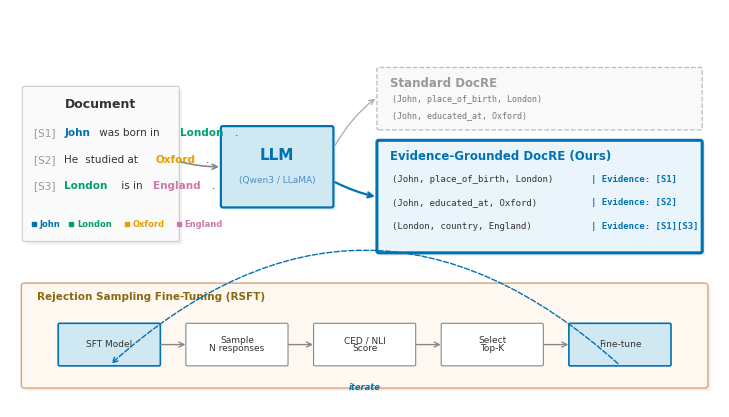

Recreate this plot in Python. (Note: this script raises an exception after producing the figure.)
#!/usr/bin/env python3
"""Evidence-Grounded DocRE Task + FREIGE Pipeline overview figure."""

import matplotlib
matplotlib.use("Agg")
import matplotlib.pyplot as plt
from matplotlib.patches import FancyBboxPatch, FancyArrowPatch

BLUE = "#0072B2"
GRAY = "#999999"
LIGHT_BLUE = "#D0E8F2"
WHITE = "#FFFFFF"
BLACK = "#333333"
ENT_BLUE = "#0072B2"
ENT_GREEN = "#009E73"
ENT_ORANGE = "#E69F00"
ENT_PURPLE = "#CC79A7"
SHADOW = "#D0D0D0"
RSFT_BG = "#FFF8F0"
RSFT_BORDER = "#D4A574"
RSFT_ACCENT = "#8B6914"

matplotlib.rcParams.update({
    "font.family": "sans-serif",
    "font.sans-serif": ["DejaVu Sans", "Arial", "Helvetica"],
    "pdf.fonttype": 42,
    "ps.fonttype": 42,
})


def draw_box(ax, xy, w, h, facecolor=WHITE, edgecolor=BLACK,
             lw=1.2, ls="-", pad=0.02, zorder=2, shadow=False,
             shadow_alpha=0.30):
    if shadow:
        sh = FancyBboxPatch((xy[0] + 0.03, xy[1] - 0.03), w, h,
                            boxstyle=f"round,pad={pad}",
                            facecolor=SHADOW, edgecolor="none",
                            linewidth=0, zorder=zorder - 1, alpha=shadow_alpha)
        ax.add_patch(sh)
    box = FancyBboxPatch(xy, w, h,
                         boxstyle=f"round,pad={pad}",
                         facecolor=facecolor, edgecolor=edgecolor,
                         linewidth=lw, linestyle=ls, zorder=zorder)
    ax.add_patch(box)
    return box


def arr(ax, xy_a, xy_b, color=BLACK, lw=1.2, cs="arc3,rad=0", zorder=3,
        style="->", shrinkA=0, shrinkB=0, ms=9):
    a = FancyArrowPatch(xy_a, xy_b, arrowstyle=style, color=color,
                        lw=lw, connectionstyle=cs,
                        zorder=zorder, mutation_scale=ms,
                        shrinkA=shrinkA, shrinkB=shrinkB)
    ax.add_patch(a)


def colored_text(ax, x, y, pieces, fontsize=7, va="top"):
    fig = ax.get_figure()
    renderer = fig.canvas.get_renderer()
    cx = x
    for txt, col, bold in pieces:
        t = ax.text(cx, y, txt, fontsize=fontsize, va=va, color=col,
                    fontweight="bold" if bold else "normal")
        fig.canvas.draw()
        bb = t.get_window_extent(renderer=renderer)
        bb_data = bb.transformed(ax.transData.inverted())
        cx = bb_data.x1 - 0.008
    return cx


fig, ax = plt.subplots(figsize=(7.2, 4.0), dpi=300)
ax.set_xlim(-0.15, 7.35)
ax.set_ylim(-0.15, 4.05)
ax.axis("off")
fig.patch.set_facecolor("white")

# ===== Document Panel =====
doc_x, doc_y, doc_w, doc_h = 0.0, 1.62, 1.62, 1.60
draw_box(ax, (doc_x, doc_y), doc_w, doc_h, facecolor="#FAFAFA",
         edgecolor="#CCCCCC", lw=0.8, shadow=True)
ax.text(doc_x + doc_w / 2, doc_y + doc_h - 0.10, "Document",
        ha="center", va="top", fontsize=9, fontweight="bold", color=BLACK)

sx = doc_x + 0.10
fs = 7.5
lh = 0.28
s_top = doc_y + doc_h - 0.42

colored_text(ax, sx, s_top, [
    ("[S1] ", GRAY, False), ("John", ENT_BLUE, True),
    (" was born in ", BLACK, False), ("London", ENT_GREEN, True),
    (".", BLACK, False)
], fontsize=fs)

colored_text(ax, sx, s_top - lh, [
    ("[S2] ", GRAY, False), ("He", BLACK, False),
    (" studied at ", BLACK, False), ("Oxford", ENT_ORANGE, True),
    (".", BLACK, False)
], fontsize=fs)

colored_text(ax, sx, s_top - 2 * lh, [
    ("[S3] ", GRAY, False), ("London", ENT_GREEN, True),
    (" is in ", BLACK, False), ("England", ENT_PURPLE, True),
    (".", BLACK, False)
], fontsize=fs)

lx = sx
legend_y = doc_y + 0.16
for name, col in [("John", ENT_BLUE), ("London", ENT_GREEN),
                   ("Oxford", ENT_ORANGE), ("England", ENT_PURPLE)]:
    ax.plot(lx, legend_y, "s", color=col, markersize=3.5, zorder=4)
    t = ax.text(lx + 0.06, legend_y, name, fontsize=6, va="center", color=col,
                fontweight="bold")
    fig.canvas.draw()
    bb = t.get_window_extent(renderer=fig.canvas.get_renderer())
    bb_data = bb.transformed(ax.transData.inverted())
    lx = bb_data.x1 + 0.06

# ===== LLM Box =====
llm_x, llm_y, llm_w, llm_h = 2.10, 1.98, 1.15, 0.82
draw_box(ax, (llm_x, llm_y), llm_w, llm_h, facecolor=LIGHT_BLUE,
         edgecolor=BLUE, lw=1.6, shadow=True)
ax.text(llm_x + llm_w / 2, llm_y + llm_h / 2 + 0.12, "LLM",
        ha="center", va="center", fontsize=11, fontweight="bold", color=BLUE)
ax.text(llm_x + llm_w / 2, llm_y + llm_h / 2 - 0.14, "(Qwen3 / LLaMA)",
        ha="center", va="center", fontsize=6.5, color="#4A90C4")

# Arrow: Document → LLM
arr(ax, (doc_x + doc_w + 0.04, doc_y + doc_h / 2 + 0.02),
    (llm_x - 0.04, llm_y + llm_h / 2),
    color="#888888", lw=1.2, cs="arc3,rad=0.06")

# ===== Output Boxes =====
out_x = 3.75
out_w = 3.40

# Standard DocRE (dashed, de-emphasized)
std_y, std_h = 2.80, 0.62
draw_box(ax, (out_x, std_y), out_w, std_h,
         facecolor="#F9F9F9", edgecolor="#BBBBBB", lw=0.9, ls="--")
ax.text(out_x + 0.12, std_y + std_h - 0.08, "Standard DocRE",
        ha="left", va="top", fontsize=8.5, fontweight="bold", color=GRAY)

tx = out_x + 0.14
ax.text(tx, std_y + std_h - 0.27,
        "(John, place_of_birth, London)", fontsize=6, va="top",
        color="#777777", family="monospace")
ax.text(tx, std_y + std_h - 0.44,
        "(John, educated_at, Oxford)", fontsize=6, va="top",
        color="#777777", family="monospace")

# Evidence-Grounded DocRE (Ours) — most prominent element
evi_y, evi_h = 1.50, 1.15
draw_box(ax, (out_x, evi_y), out_w, evi_h,
         facecolor="#EAF4FB", edgecolor=BLUE, lw=2.2, shadow=True,
         shadow_alpha=0.40)
ax.text(out_x + 0.12, evi_y + evi_h - 0.08,
        "Evidence-Grounded DocRE (Ours)",
        ha="left", va="top", fontsize=8.5, fontweight="bold", color=BLUE)

tfs = 6.5
ev_offset = 2.10
trip_y_start = evi_y + evi_h - 0.34
trip_spacing = 0.25

triplets = [
    ("(John, place_of_birth, London)", "| Evidence: [S1]"),
    ("(John, educated_at, Oxford)", "| Evidence: [S2]"),
    ("(London, country, England)", "| Evidence: [S1][S3]"),
]
for i, (trip, evi) in enumerate(triplets):
    y = trip_y_start - i * trip_spacing
    ax.text(tx, y, trip, fontsize=tfs, va="top", color=BLACK, family="monospace")
    ax.text(tx + ev_offset, y, evi, fontsize=tfs, va="top",
            color=BLUE, fontweight="bold", family="monospace")

# Arrows: LLM → Outputs
arr(ax, (llm_x + llm_w + 0.04, llm_y + llm_h * 0.78),
    (out_x - 0.04, std_y + std_h / 2),
    color="#AAAAAA", lw=0.9, cs="arc3,rad=-0.10")
arr(ax, (llm_x + llm_w + 0.04, llm_y + llm_h * 0.30),
    (out_x - 0.04, evi_y + evi_h / 2),
    color=BLUE, lw=1.6, cs="arc3,rad=0.06")

# ===== RSFT Pipeline Strip =====
pipe_y = 0.08
pipe_h = 1.05
pipe_w = 7.2
draw_box(ax, (0.0, pipe_y), pipe_w, pipe_h,
         facecolor=RSFT_BG, edgecolor=RSFT_BORDER, lw=1.0, pad=0.03,
         shadow=True)

ax.text(0.14, pipe_y + pipe_h - 0.06,
        "Rejection Sampling Fine-Tuning (RSFT)",
        ha="left", va="top", fontsize=7.5, fontweight="bold", color=RSFT_ACCENT)

steps = ["SFT Model", "Sample\nN responses", "CED / NLI\nScore", "Select\nTop-K", "Fine-tune"]
box_w = 1.05
box_h = 0.42
gap = 0.30
total_w = len(steps) * box_w + (len(steps) - 1) * gap
sx_start = (pipe_w - total_w) / 2
cy = pipe_y + 0.22

for i, label in enumerate(steps):
    bx = sx_start + i * (box_w + gap)
    if i in (0, 4):
        fc, ec, lw_b = LIGHT_BLUE, BLUE, 1.2
    else:
        fc, ec, lw_b = WHITE, "#888888", 0.8
    draw_box(ax, (bx, cy), box_w, box_h, facecolor=fc, edgecolor=ec,
             lw=lw_b, shadow=True, pad=0.015)
    ax.text(bx + box_w / 2, cy + box_h / 2, label,
            ha="center", va="center", fontsize=6.5, color=BLACK,
            linespacing=0.9)
    if i < len(steps) - 1:
        arr(ax, (bx + box_w + 0.02, cy + box_h / 2),
            (bx + box_w + gap - 0.02, cy + box_h / 2),
            lw=1.0, color="#888888")

# Feedback loop: Fine-tune → SFT Model (dashed arc below)
ft_cx = sx_start + 4 * (box_w + gap) + box_w / 2
sft_cx = sx_start + box_w / 2
ax.annotate("", xy=(sft_cx, cy - 0.01), xytext=(ft_cx, cy - 0.01),
            arrowprops=dict(arrowstyle="->", color=BLUE, lw=1.0,
                            connectionstyle="arc3,rad=0.45",
                            linestyle="--", mutation_scale=9))
ax.text((sft_cx + ft_cx) / 2, cy - 0.19, "iterate",
        ha="center", va="top", fontsize=6, color=BLUE, fontstyle="italic",
        fontweight="bold")

fig.tight_layout(pad=0.1)
out_base = "/home/ubuntu/.agent-ml-research-idea_gen_0513_6/projects/faith-evidence-ie/figures/paper/fig_overview"
fig.savefig(f"{out_base}.pdf", dpi=300, bbox_inches="tight", pad_inches=0.03)
fig.savefig(f"{out_base}.png", dpi=300, bbox_inches="tight", pad_inches=0.03)
print(f"Saved: {out_base}.pdf / .png")
